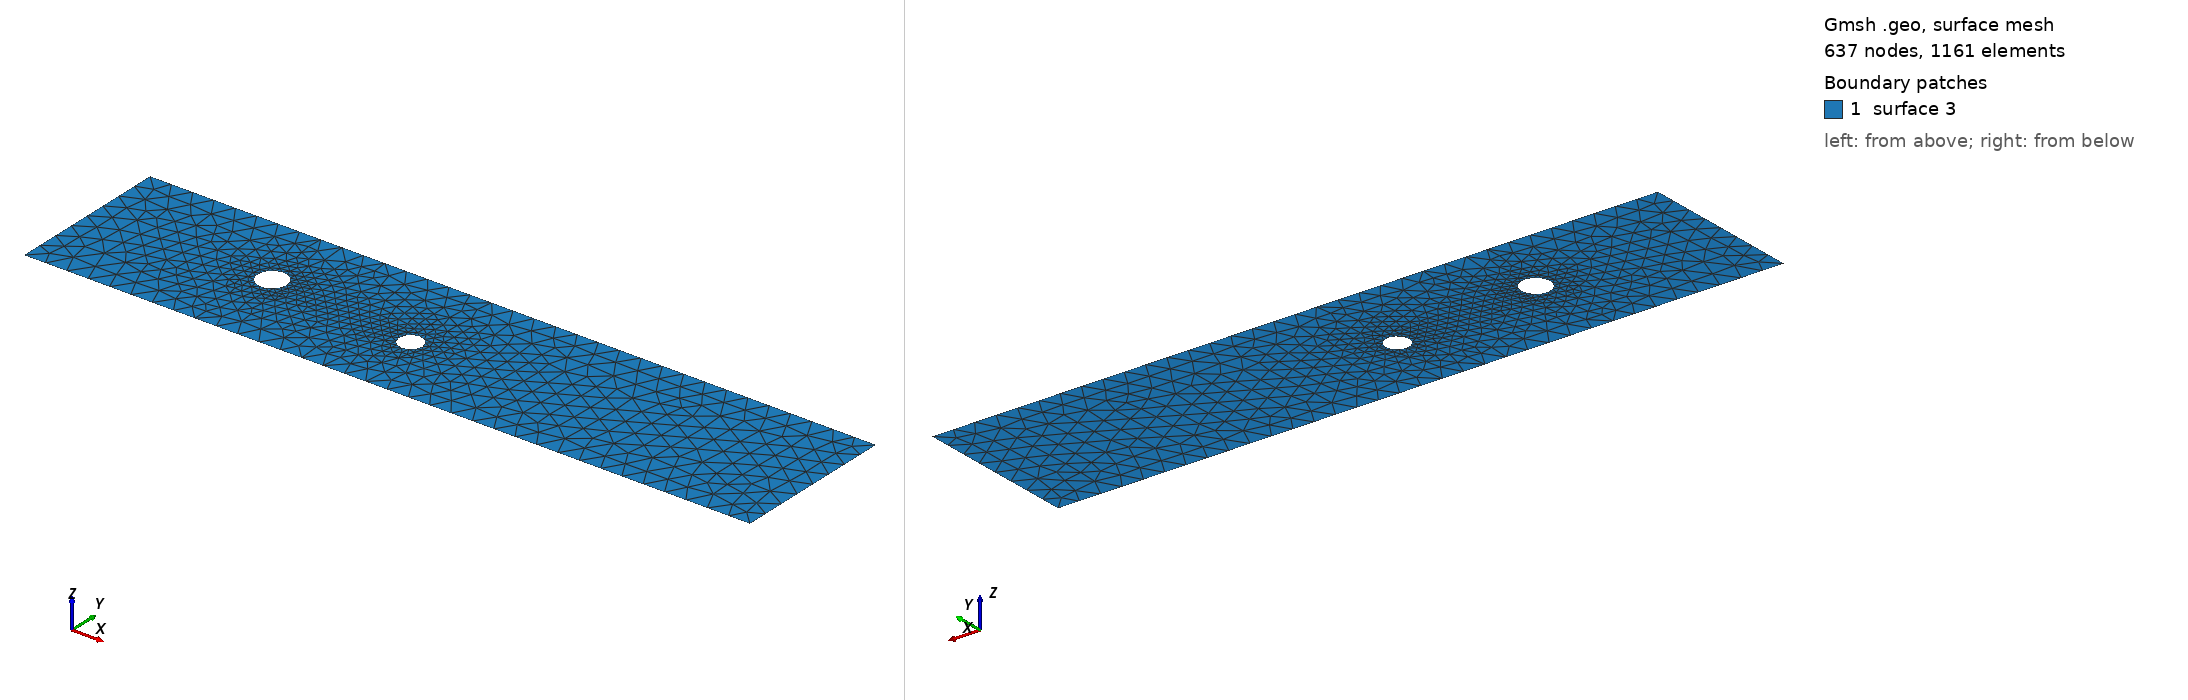

Gmsh geometry script, surface-meshed: 637 nodes, 1161 surface elements. Boundary patches (legend numbers): 1 surface 3. Left view from above one corner, right view from below the opposite corner. The script declares no physical surfaces, so the legend lists its geometric surfaces. The drawing asked Gmsh for element sizes between 1% and 20% of the model's largest extent; the script's own settings can give other sizes.

=== cad_369.geo (drawn) ===
//+
SetFactory("OpenCASCADE");
//+
Point(1) = {0.487642, -3.740649, 0.000000, 1.000000};
//+
Point(2) = {34.181994, -3.740649, 0.000000, 1.000000};
//+
Point(3) = {34.181994, 3.866372, 0.000000, 1.000000};
//+
Point(4) = {0.487642, 3.866372, 0.000000, 1.000000};
//+
Line(1) = {4, 1};
//+
Line(2) = {1, 2};
//+
Line(3) = {2, 3};
//+
Line(4) = {3, 4};
//+
Curve Loop(1) = {1, 2, 3, 4};
//+
Point(6) = {16.371806, -0.345028, 0.000000, 0.054644};
//+
Point(5) = {15.825369, -0.345028, 0.000000, 0.054644};
//+
Point(7) = {15.552150, 0.128200, 0.000000, 0.054644};
//+
Point(8) = {15.552150, -0.818257, 0.000000, 0.054644};
//+
Point(10) = {9.546114, 0.337372, 0.000000, 0.067385};
//+
Point(9) = {8.872264, 0.337372, 0.000000, 0.067385};
//+
Point(11) = {8.535339, 0.920943, 0.000000, 0.067385};
//+
Point(12) = {8.535339, -0.246199, 0.000000, 0.067385};
//+
Ellipse(5) = {6, 5, 7, 7};
//+
Ellipse(6) = {7, 5, 8, 8};
//+
Ellipse(7) = {8, 5, 6, 6};
//+
Curve Loop(2) = {5, 6, 7};
//+
Ellipse(8) = {10, 9, 11, 11};
//+
Ellipse(9) = {11, 9, 12, 12};
//+
Ellipse(10) = {12, 9, 10, 10};
//+
Curve Loop(3) = {8, 9, 10};
//+
Plane Surface(3) = {1, 2, 3};
//+
Physical Curve("INFLOW", 100) = {1};
//+
Physical Curve("OUTFLOW", 101) = {3};
//+
Physical Curve("WALL_BOUNDARY", 102) = {2, 4};
//+
Physical Curve("OBSTACLE", 103) = {5, 6, 7, 8, 9, 10};
